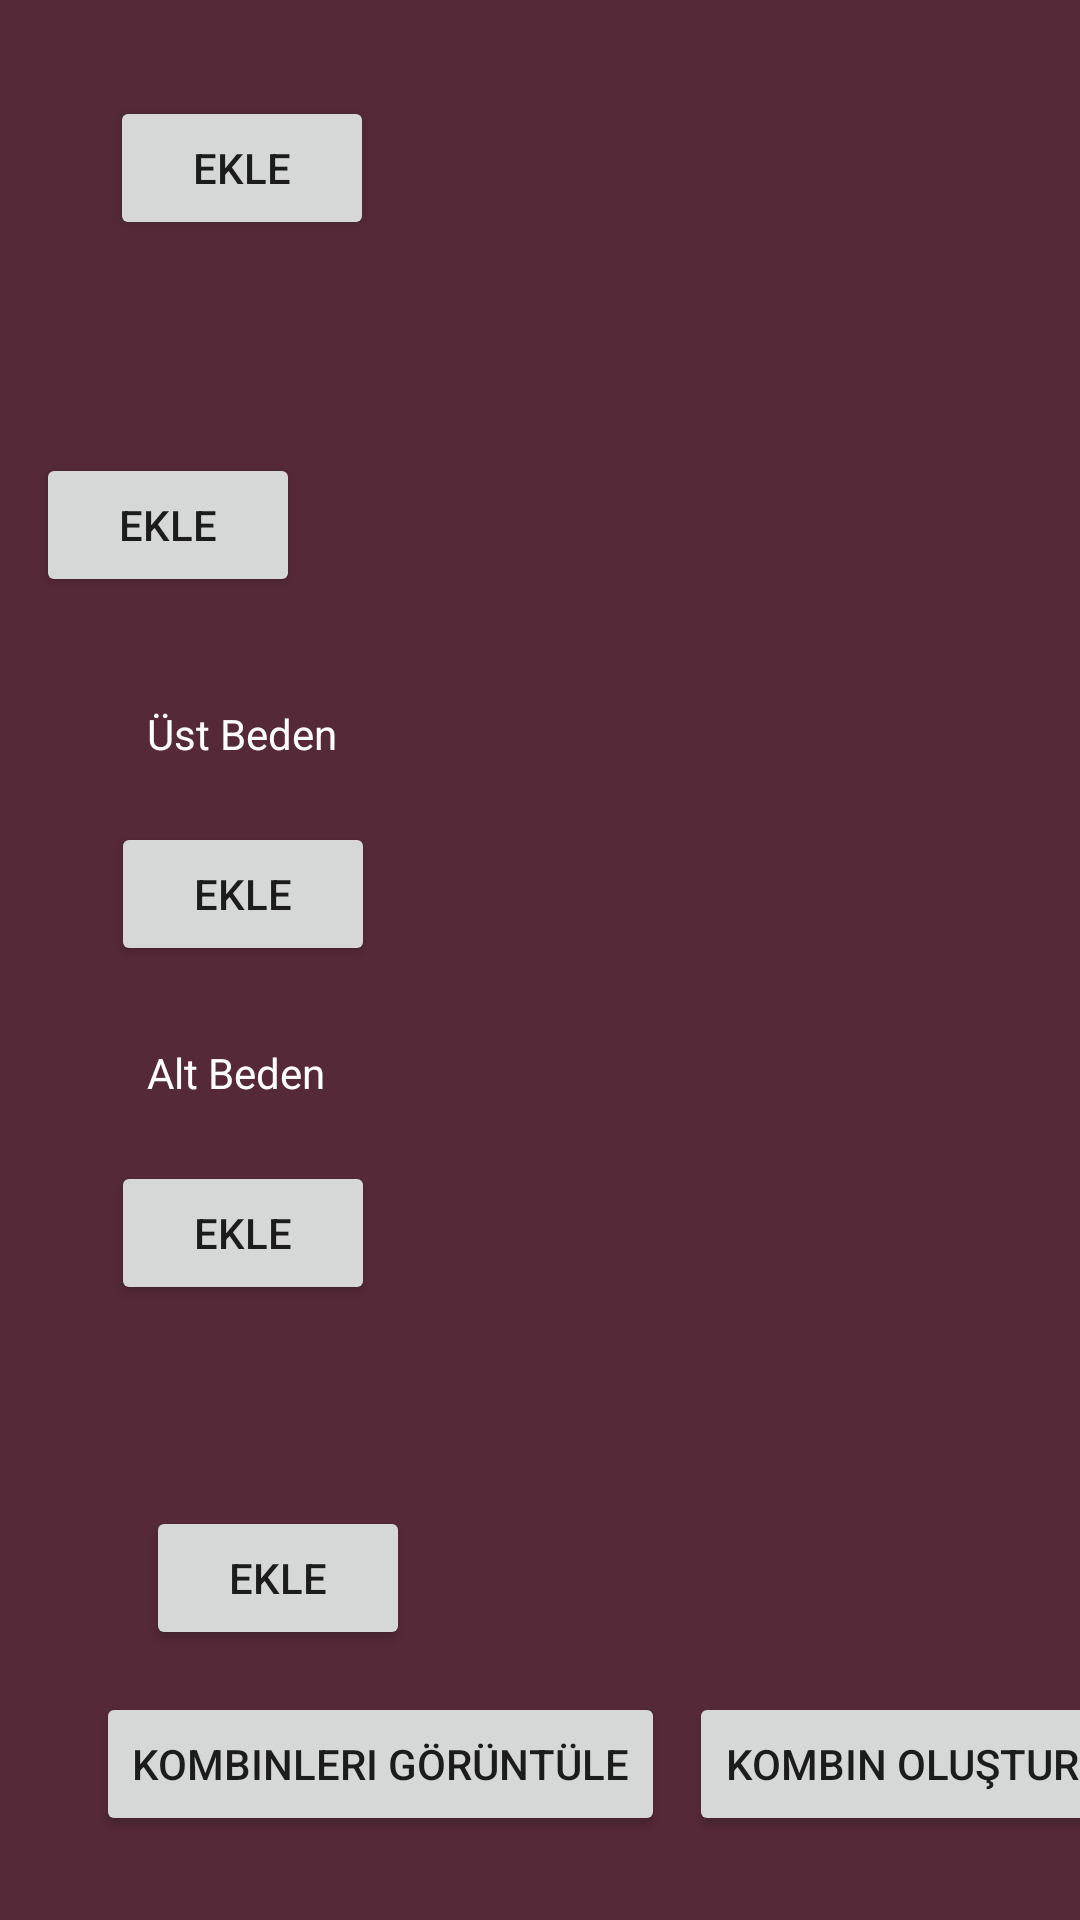

Android layout source for this screen:
<!-- AndroidManifest.xml: application theme Theme.SanalDolabim -->
<!-- res/layout/activity_kabin_odasi.xml -->
<?xml version="1.0" encoding="utf-8"?>
<androidx.constraintlayout.widget.ConstraintLayout xmlns:android="http://schemas.android.com/apk/res/android"
    xmlns:app="http://schemas.android.com/apk/res-auto"
    xmlns:tools="http://schemas.android.com/tools"
    android:layout_width="match_parent"
    android:layout_height="match_parent"
    tools:context=".KabinOdasiActivity"
    android:background="#552938">

    <Button
        android:id="@+id/bAyakEkle"
        android:layout_width="wrap_content"
        android:layout_height="wrap_content"
        android:layout_marginStart="74dp"
        android:layout_marginEnd="41dp"
        android:layout_marginBottom="90dp"
        android:text="Ekle"
        app:layout_constraintBottom_toBottomOf="parent"
        app:layout_constraintEnd_toStartOf="@+id/ivAyak"
        app:layout_constraintStart_toStartOf="parent" />

    <TextView
        android:id="@+id/textView15"
        android:layout_width="wrap_content"
        android:layout_height="wrap_content"
        android:layout_marginStart="84dp"
        android:layout_marginEnd="88dp"
        android:layout_marginBottom="20dp"
        android:text="Ayak"
        app:layout_constraintBottom_toTopOf="@+id/bAyakEkle"
        app:layout_constraintEnd_toStartOf="@+id/ivAyak"
        app:layout_constraintStart_toStartOf="parent"
        android:textColor="@color/white"/>

    <Button
        android:id="@+id/bAltBedenEkle"
        android:layout_width="wrap_content"
        android:layout_height="wrap_content"
        android:layout_marginStart="62dp"
        android:layout_marginEnd="52dp"
        android:layout_marginBottom="28dp"
        android:text="Ekle"
        app:layout_constraintBottom_toTopOf="@+id/textView15"
        app:layout_constraintEnd_toStartOf="@+id/ivAltBeden"
        app:layout_constraintStart_toStartOf="parent" />

    <TextView
        android:id="@+id/textView14"
        android:layout_width="wrap_content"
        android:layout_height="wrap_content"
        android:layout_marginStart="74dp"
        android:layout_marginEnd="69dp"
        android:layout_marginBottom="20dp"
        android:textColor="@color/white"
        android:text="Alt Beden"
        app:layout_constraintBottom_toTopOf="@+id/bAltBedenEkle"
        app:layout_constraintEnd_toStartOf="@+id/ivAltBeden"
        app:layout_constraintStart_toStartOf="parent" />

    <Button
        android:id="@+id/bUstBedenEkle"
        android:layout_width="wrap_content"
        android:layout_height="wrap_content"
        android:layout_marginStart="62dp"
        android:layout_marginEnd="52dp"
        android:layout_marginBottom="26dp"
        android:text="Ekle"
        app:layout_constraintBottom_toTopOf="@+id/textView14"
        app:layout_constraintEnd_toStartOf="@+id/ivUstBeden"
        app:layout_constraintStart_toStartOf="parent" />

    <TextView
        android:id="@+id/textView31"
        android:layout_width="wrap_content"
        android:layout_height="wrap_content"
        android:layout_marginStart="74dp"
        android:layout_marginEnd="65dp"
        android:layout_marginBottom="20dp"
        android:textColor="@color/white"
        android:text="Üst Beden"
        app:layout_constraintBottom_toTopOf="@+id/bUstBedenEkle"
        app:layout_constraintEnd_toStartOf="@+id/ivUstBeden"
        app:layout_constraintStart_toStartOf="parent" />

    <Button
        android:id="@+id/bSuratEkle"
        android:layout_width="wrap_content"
        android:layout_height="wrap_content"
        android:layout_marginStart="62dp"
        android:layout_marginEnd="52dp"
        android:layout_marginBottom="36dp"
        android:text="Ekle"
        app:layout_constraintBottom_toTopOf="@+id/textView31"
        app:layout_constraintEnd_toStartOf="@+id/ivSurat"
        app:layout_constraintHorizontal_bias="1.0"
        app:layout_constraintStart_toStartOf="parent" />

    <TextView
        android:id="@+id/textView12"
        android:layout_width="wrap_content"
        android:layout_height="wrap_content"
        android:layout_marginStart="85dp"
        android:layout_marginEnd="85dp"
        android:layout_marginBottom="20dp"
        android:text="Surat"
        android:textColor="@color/white"
        app:layout_constraintBottom_toTopOf="@+id/bSuratEkle"
        app:layout_constraintEnd_toStartOf="@+id/ivSurat"
        app:layout_constraintHorizontal_bias="1.0"
        app:layout_constraintStart_toStartOf="parent" />

    <ImageView
        android:id="@+id/ivAyak"
        android:layout_width="105dp"
        android:layout_height="95dp"
        android:layout_marginEnd="103dp"
        android:layout_marginBottom="90dp"
        app:layout_constraintBottom_toBottomOf="parent"
        app:layout_constraintEnd_toEndOf="parent"
        app:srcCompat="@drawable/ic_launcher_background" />

    <ImageView
        android:id="@+id/ivAltBeden"
        android:layout_width="105dp"
        android:layout_height="95dp"
        android:layout_marginTop="18dp"
        android:layout_marginEnd="103dp"
        android:layout_marginBottom="20dp"
        app:layout_constraintBottom_toTopOf="@+id/ivAyak"
        app:layout_constraintEnd_toEndOf="parent"
        app:layout_constraintTop_toBottomOf="@+id/ivUstBeden"
        app:srcCompat="@drawable/ic_launcher_background" />

    <ImageView
        android:id="@+id/ivUstBeden"
        android:layout_width="105dp"
        android:layout_height="95dp"
        android:layout_marginEnd="103dp"
        app:layout_constraintBottom_toBottomOf="parent"
        app:layout_constraintEnd_toEndOf="parent"
        app:layout_constraintTop_toTopOf="parent"
        app:srcCompat="@drawable/ic_launcher_background" />

    <ImageView
        android:id="@+id/ivSurat"
        android:layout_width="105dp"
        android:layout_height="95dp"
        android:layout_marginEnd="103dp"
        android:layout_marginBottom="16dp"
        app:layout_constraintBottom_toTopOf="@+id/ivUstBeden"
        app:layout_constraintEnd_toEndOf="parent"
        app:srcCompat="@drawable/ic_launcher_background" />

    <TextView
        android:id="@+id/textView10"
        android:layout_width="wrap_content"
        android:layout_height="wrap_content"
        android:layout_marginStart="74dp"
        android:layout_marginTop="150dp"
        android:layout_marginEnd="75dp"
        android:layout_marginBottom="20dp"
        android:text="Baş üstü"
        android:textColor="@color/white"
        app:layout_constraintBottom_toTopOf="@+id/bBasustuEkle"
        app:layout_constraintEnd_toStartOf="@+id/ivBasustu"
        app:layout_constraintHorizontal_bias="1.0"
        app:layout_constraintStart_toStartOf="parent"
        app:layout_constraintTop_toTopOf="parent"
        app:layout_constraintVertical_bias="0.0" />

    <Button
        android:id="@+id/bBasustuEkle"
        android:layout_width="wrap_content"
        android:layout_height="wrap_content"
        android:layout_marginBottom="32dp"
        android:text="Ekle"
        app:layout_constraintBottom_toTopOf="@+id/textView12"
        app:layout_constraintEnd_toStartOf="@+id/ivBasustu"
        app:layout_constraintHorizontal_bias="0.547"
        app:layout_constraintStart_toStartOf="parent" />

    <ImageView
        android:id="@+id/ivBasustu"
        android:layout_width="105dp"
        android:layout_height="95dp"
        android:layout_marginTop="100dp"
        android:layout_marginEnd="100dp"
        android:layout_marginBottom="23dp"
        app:layout_constraintBottom_toTopOf="@+id/ivSurat"
        app:layout_constraintEnd_toEndOf="parent"
        app:layout_constraintTop_toTopOf="parent"
        app:layout_constraintVertical_bias="1.0"
        app:srcCompat="@drawable/ic_launcher_background" />

    <TextView
        android:id="@+id/textView16"
        android:layout_width="wrap_content"
        android:layout_height="wrap_content"
        android:layout_marginStart="173dp"
        android:layout_marginTop="39dp"
        android:layout_marginEnd="181dp"
        android:textColor="@color/white"
        android:textSize="20sp"
        android:textStyle="bold"
        android:layout_marginBottom="32dp"
        android:text="Kabin Odası"
        app:layout_constraintBottom_toTopOf="@+id/ivBasustu"
        app:layout_constraintEnd_toEndOf="parent"
        app:layout_constraintStart_toStartOf="parent"
        app:layout_constraintTop_toTopOf="parent" />

    <Button
        android:id="@+id/bKombinOlustur"
        android:layout_width="wrap_content"
        android:layout_height="wrap_content"
        android:layout_marginStart="8dp"
        android:layout_marginBottom="28dp"
        android:text="Kombin oluştur"
        app:layout_constraintBottom_toBottomOf="parent"
        app:layout_constraintStart_toEndOf="@+id/bKombinGoruntule" />

    <Button
        android:id="@+id/bKombinGoruntule"
        android:layout_width="wrap_content"
        android:layout_height="wrap_content"
        android:layout_marginStart="32dp"
        android:layout_marginBottom="28dp"
        android:text="Kombinleri Görüntüle"
        app:layout_constraintBottom_toBottomOf="parent"
        app:layout_constraintStart_toStartOf="parent" />
</androidx.constraintlayout.widget.ConstraintLayout>
<!-- resources referenced by this layout -->
<resources>
  <style name="Theme.SanalDolabim" parent="Theme.AppCompat.DayNight.NoActionBar">
          
          <item name="colorPrimary">@color/purple_500</item>
          <item name="colorPrimaryVariant">@color/purple_700</item>
          <item name="colorOnPrimary">@color/white</item>
          
          <item name="colorSecondary">@color/teal_200</item>
          <item name="colorSecondaryVariant">@color/teal_700</item>
          <item name="colorOnSecondary">@color/black</item>
          
          <item name="android:statusBarColor" tools:targetApi="l">?attr/colorPrimaryVariant</item>
          
      </style>
  <!-- not gathered from this repository: default colours our renderer supplied (Android Studio template values) -->
  <color name="purple_500">#FF6200EE</color>
  <color name="purple_700">#FF3700B3</color>
  <color name="teal_200">#FF03DAC5</color>
  <color name="teal_700">#FF018786</color>
  <color name="black">#FF000000</color>
  <color name="white">#FFFFFFFF</color>
</resources>
